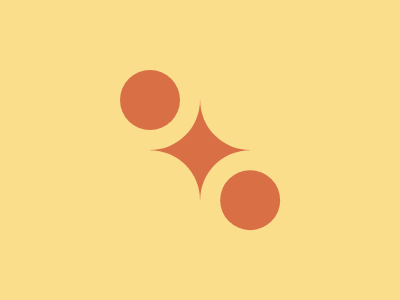

Reproduce this picture with HTML and CSS.

<style>
    *{
        background:#FADE8B;
      *{
        background:#D86F45;
        border-radius:50%;
        margin:70 220 170 120;
        color:#FADE8B;
        box-shadow:106q 106q#D86F45,0 0 0 20px,0 106q 0 20px,106q 106q 0 20px,106q 0 0 20px,53q 53q 0 20px#D86F45
      }
      
    }
  </style>